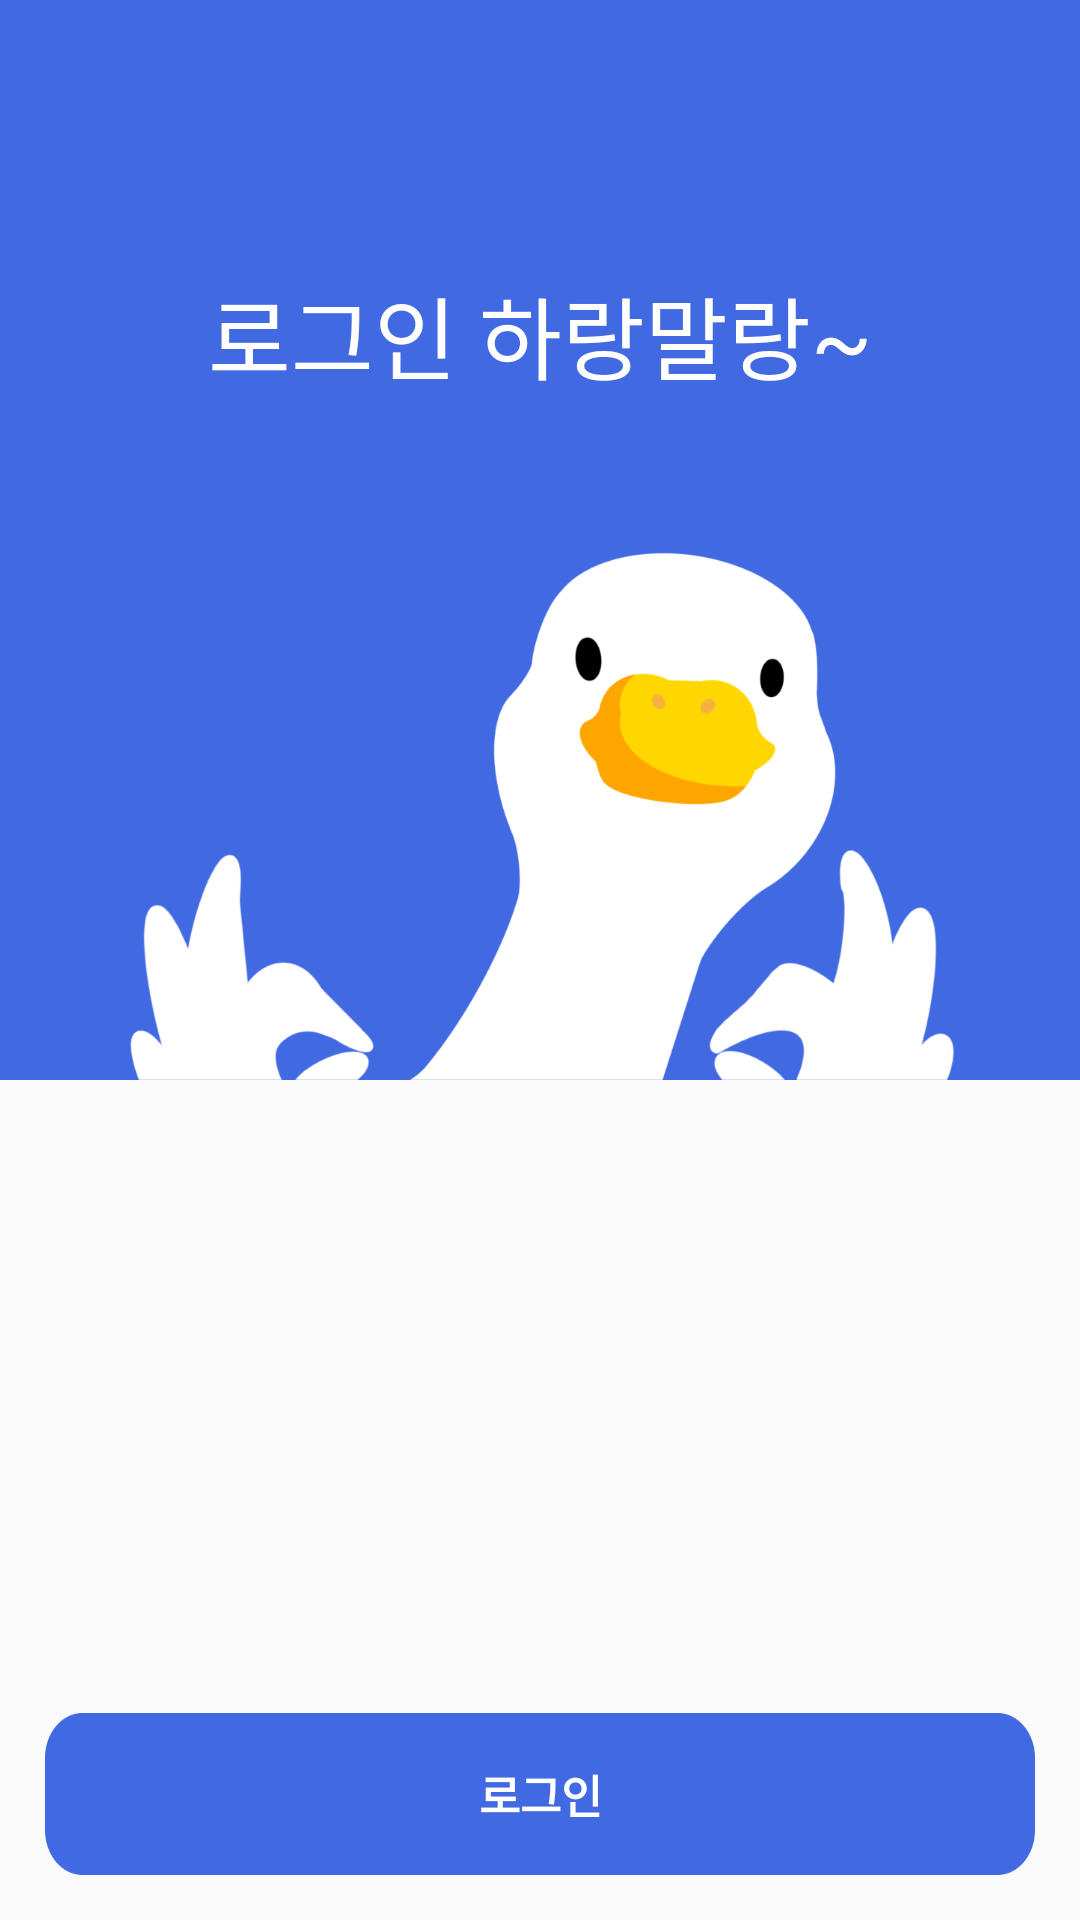

This screen was rendered from an Android layout file. Write that file and the resources it references.
<!-- AndroidManifest.xml: application theme Theme.Malang -->
<!-- res/layout/activity_login.xml -->
<?xml version="1.0" encoding="utf-8"?>
<androidx.constraintlayout.widget.ConstraintLayout xmlns:android="http://schemas.android.com/apk/res/android"
    xmlns:app="http://schemas.android.com/apk/res-auto"
    xmlns:tools="http://schemas.android.com/tools"
    android:layout_width="match_parent"
    android:layout_height="match_parent"
    tools:context=".LoginActivity">
    
    <View
        android:id="@+id/login_top_bg"
        app:layout_constraintStart_toStartOf="parent"
        app:layout_constraintEnd_toEndOf="parent"
        app:layout_constraintTop_toTopOf="parent"
        android:layout_width="match_parent"
        android:layout_height="360dp"
        android:background="@color/main_blue"/>

    <TextView
        app:layout_constraintStart_toStartOf="@id/login_top_bg"
        app:layout_constraintEnd_toEndOf="@id/login_top_bg"
        app:layout_constraintBottom_toTopOf="@id/login_duck_iv"
        android:layout_marginBottom="30dp"
        android:layout_width="wrap_content"
        android:layout_height="wrap_content"
        android:text="로그인 하랑말랑~"
        android:textColor="@color/white"
        android:textSize="30dp"/>

    <ImageView
        android:id="@+id/login_duck_iv"
        app:layout_constraintBottom_toBottomOf="@id/login_top_bg"
        app:layout_constraintStart_toStartOf="@id/login_top_bg"
        app:layout_constraintEnd_toEndOf="@id/login_top_bg"
        android:layout_width="303dp"
        android:layout_height="197dp"
        android:src="@drawable/login_duck"/>
    
    <Button
        app:layout_constraintStart_toStartOf="parent"
        app:layout_constraintEnd_toEndOf="parent"
        app:layout_constraintBottom_toBottomOf="parent"
        android:layout_width="0dp"
        android:layout_height="54dp"
        android:layout_margin="15dp"
        android:background="@drawable/blue_button"
        android:text="로그인"
        android:textColor="@color/white"
        android:textSize="15dp"
        android:textStyle="bold"/>

</androidx.constraintlayout.widget.ConstraintLayout>
<!-- resources referenced by this layout -->
<resources>
  <color name="main_blue">#4169E1</color>
  <color name="white">#FFFFFFFF</color>
  <!-- drawable blue_button (drawable) -->
  <?xml version="1.0" encoding="utf-8"?>
  <selector xmlns:android="http://schemas.android.com/apk/res/android">
  
      <item android:state_pressed="false"
          android:state_enabled="true"
          android:drawable="@drawable/blue_button_default">
      </item>
  
      <item android:state_pressed="true"
          android:state_enabled="true"
          android:drawable="@drawable/blue_button_pressed">
      </item>
  
      <item android:state_enabled="false"
          android:drawable="@drawable/blue_button_disabled">
      </item>
  
  </selector>
  <!-- drawable login_duck: png bitmap (drawable, 70627 bytes) -->
  <style name="Theme.Malang" parent="Base.Theme.Malang" />
  <!-- drawable blue_button_default: png bitmap (drawable, 3706 bytes) -->
  <!-- drawable blue_button_pressed: png bitmap (drawable, 3882 bytes) -->
  <!-- drawable blue_button_disabled: png bitmap (drawable, 3791 bytes) -->
  <style name="Base.Theme.Malang" parent="Theme.AppCompat.Light.NoActionBar">
      </style>
</resources>
